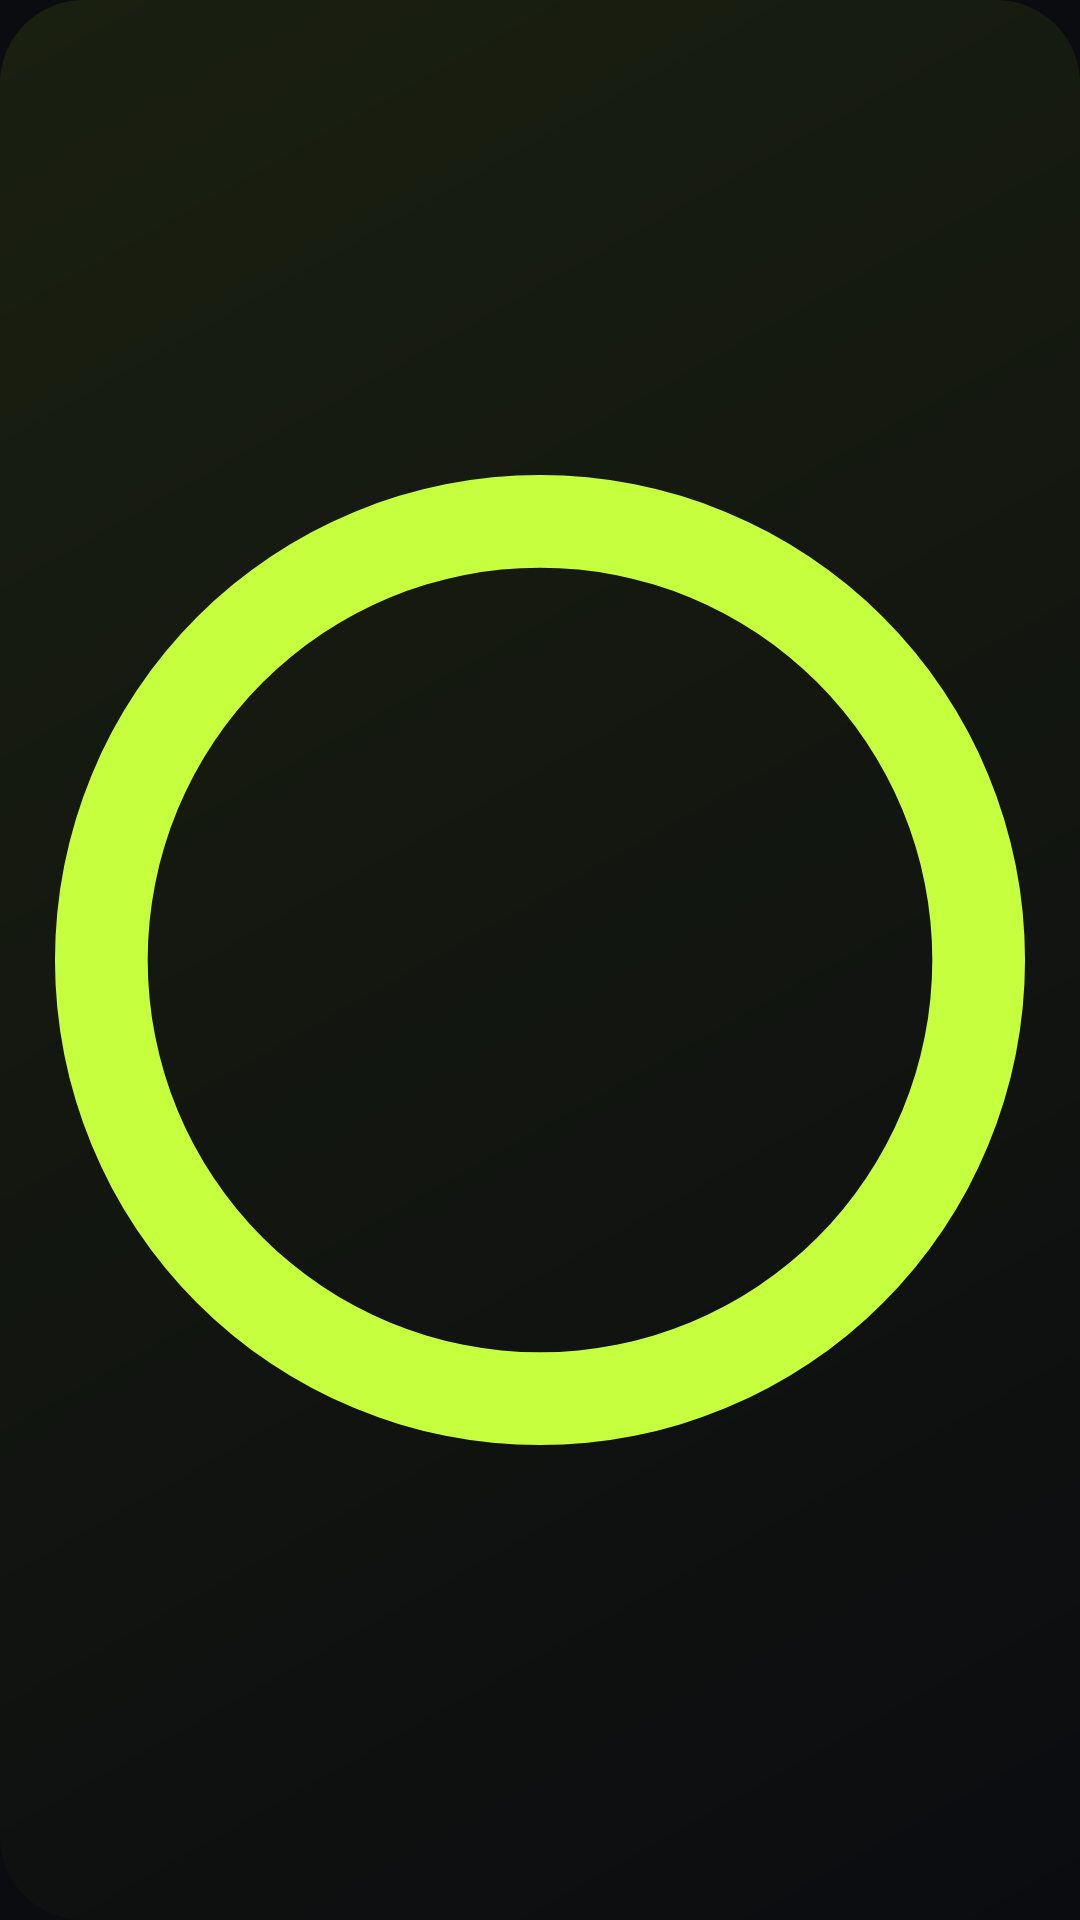

The Android layout XML behind this screen, and the referenced resources:
<!-- AndroidManifest.xml: application theme Theme.TrueSteps -->
<!-- res/layout/widget_small.xml -->
<?xml version="1.0" encoding="utf-8"?>
<FrameLayout xmlns:android="http://schemas.android.com/apk/res/android"
    android:id="@+id/widgetRoot"
    android:layout_width="match_parent"
    android:layout_height="match_parent"
    android:background="@drawable/bg_widget"
    android:padding="10dp">

    <ImageView
        android:id="@+id/widgetRing"
        android:layout_width="match_parent"
        android:layout_height="match_parent"
        android:contentDescription="Steps today"
        android:scaleType="fitCenter"
        android:src="@drawable/widget_ring_placeholder" />
</FrameLayout>
<!-- resources referenced by this layout -->
<resources>
  <!-- drawable bg_widget (drawable) -->
  <?xml version="1.0" encoding="utf-8"?>
  <shape xmlns:android="http://schemas.android.com/apk/res/android" android:shape="rectangle">
      <gradient
          android:angle="315"
          android:startColor="#1A2010"
          android:endColor="#0B0C10"
          android:type="linear" />
      <corners android:radius="28dp" />
  </shape>
  <!-- drawable widget_ring_placeholder (drawable) -->
  <?xml version="1.0" encoding="utf-8"?>
  <shape xmlns:android="http://schemas.android.com/apk/res/android"
      android:innerRadiusRatio="2.6"
      android:shape="ring"
      android:thicknessRatio="11"
      android:useLevel="false">
      <solid android:color="#C6FF3D" />
      <size android:width="120dp" android:height="120dp" />
  </shape>
  <style name="Theme.TrueSteps" parent="Theme.Material3.Dark.NoActionBar">
          <item name="colorPrimary">@color/lime</item>
          <item name="colorOnPrimary">@color/on_lime</item>
          <item name="colorSecondary">@color/violet</item>
          <item name="colorError">@color/flame</item>
          <item name="android:colorBackground">@color/bg</item>
          <item name="colorSurface">@color/surface</item>
          <item name="colorOnSurface">@color/text_primary</item>
          <item name="android:windowBackground">@color/bg</item>
          <item name="android:statusBarColor">@color/bg</item>
          <item name="android:navigationBarColor">@color/bg</item>
      </style>
  <color name="lime">#C6FF3D</color>
  <color name="on_lime">#0B0C10</color>
  <color name="violet">#8B6CFF</color>
  <color name="flame">#FF5A36</color>
  <color name="bg">#0B0C10</color>
  <color name="surface">#16181F</color>
  <color name="text_primary">#FFFFFF</color>
</resources>
